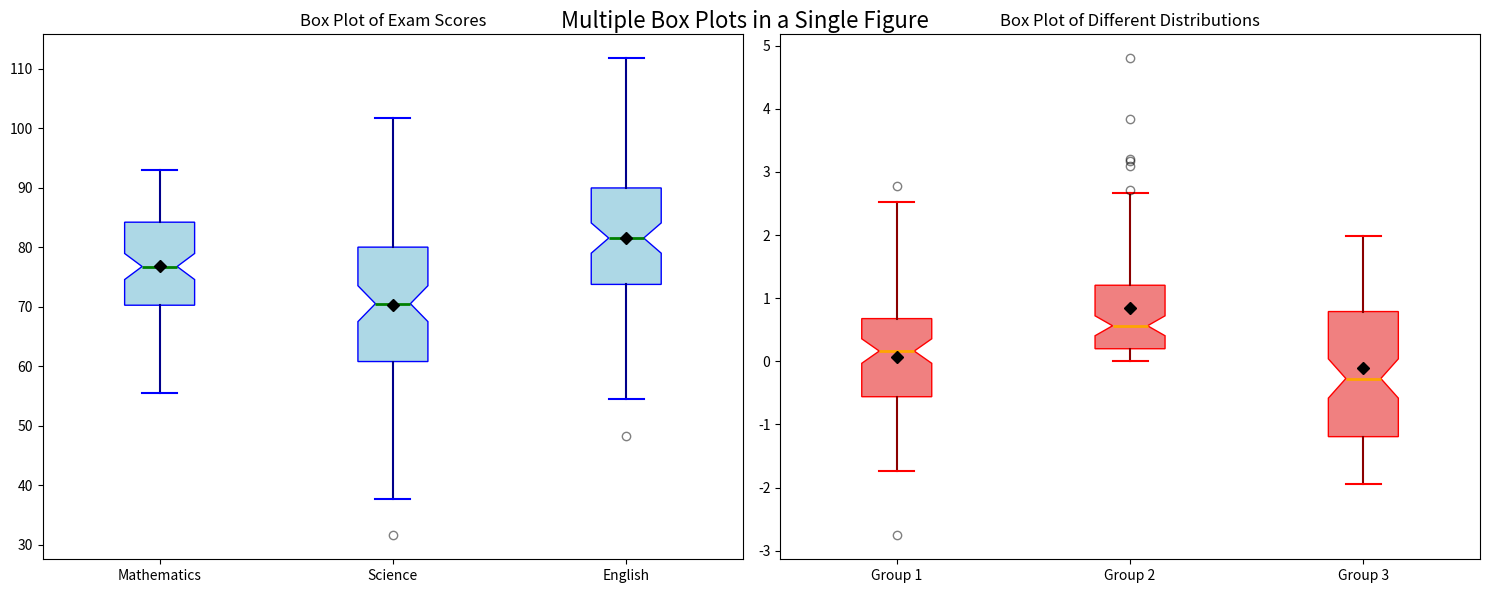

Reproduce this figure in Python.
# imports
import matplotlib.pyplot as plt
import numpy as np

# literals
plt.rcParams['figure.figsize'] = (12, 8)

np.random.seed(108)
math_scores = np.random.normal(75, 10, 100)  # Mathematics: Mean 75, Std 10
science_scores = np.random.normal(70, 15, 100)  # Science: Mean 70, Std 15
english_scores = np.random.normal(80, 12, 100)  # English: Mean 80, Std 12
data_subjects = [math_scores, science_scores, english_scores]

group1 = np.random.normal(0, 1, 100)
group2 = np.random.exponential(1, 100)
group3 = np.random.uniform(-2, 2, 100)
data_groups = [group1, group2, group3]

# defined
def runtheplot(title):
    plt.suptitle(title, fontsize=16)

def box_plot_multiple():
    '''Displays multiple box plots in a single figure'''

    fig, axes = plt.subplots(nrows=1, ncols=2, figsize=(15, 6))

    # Box plot for subject scores
    axes[0].boxplot(data_subjects, notch=True, patch_artist=True,
                    boxprops=dict(facecolor='lightblue', color='blue'),
                    whiskerprops=dict(color='darkblue', linewidth=1.5),
                    capprops=dict(color='blue', linewidth=1.5),
                    flierprops=dict(marker='o', color='red', alpha=0.5),
                    medianprops=dict(color='green', linewidth=2),
                    meanprops=dict(marker='D', markerfacecolor='black', markeredgecolor='black'),
                    showmeans=True)
    axes[0].set_xticks([1, 2, 3])
    axes[0].set_xticklabels(['Mathematics', 'Science', 'English'])
    axes[0].set_title('Box Plot of Exam Scores')

    # Box plot for different distributions
    axes[1].boxplot(data_groups, notch=True, patch_artist=True,
                    boxprops=dict(facecolor='lightcoral', color='red'),
                    whiskerprops=dict(color='darkred', linewidth=1.5),
                    capprops=dict(color='red', linewidth=1.5),
                    flierprops=dict(marker='o', color='blue', alpha=0.5),
                    medianprops=dict(color='orange', linewidth=2),
                    meanprops=dict(marker='D', markerfacecolor='black', markeredgecolor='black'),
                    showmeans=True)
    axes[1].set_xticks([1, 2, 3])
    axes[1].set_xticklabels(['Group 1', 'Group 2', 'Group 3'])
    axes[1].set_title('Box Plot of Different Distributions')

    # Adjust layout and show plot
    plt.tight_layout()
    runtheplot('Multiple Box Plots in a Single Figure')
    # plt.savefig(r"D:\Bhaiyu Ki Files Aur Samaan\NewEraOfPython\MatPlotLIb\Graph_Images\Box\Multiple_Box_Plots.png")
    plt.show()

# Call the function to create the plot
box_plot_multiple()
